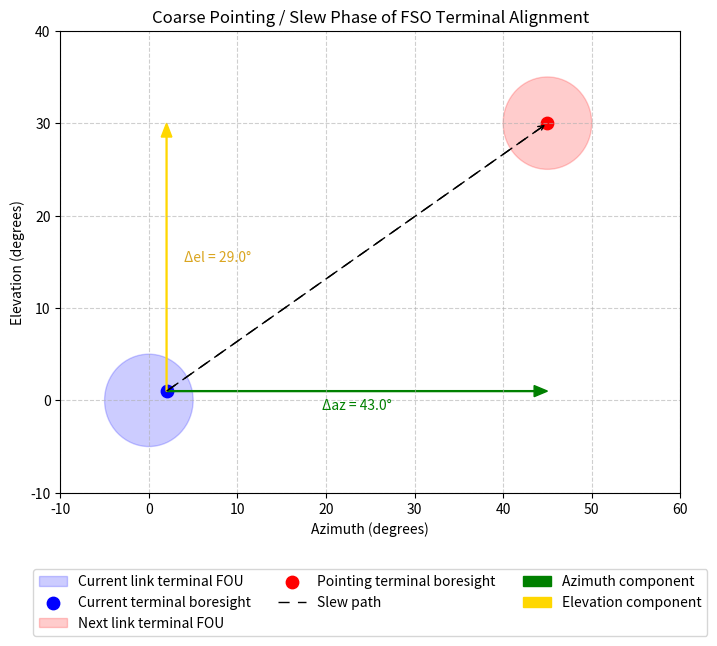

The matplotlib source for this figure: (Note: this script raises an exception after producing the figure.)
import os

from matplotlib.patches import Circle, FancyArrow
import matplotlib.pyplot as plt


# Starting and target az/el (degrees)
start_az, start_el = 0, 0
target_az, target_el = 45, 30

# FOU radius (degrees)
fou_radius = 5

# Current terminal boresight offset (a couple degrees off center)
current_boresight_az = start_az + 2
current_boresight_el = start_el + 1

# Compute deltas
delta_az = target_az - current_boresight_az
delta_el = target_el - current_boresight_el

fig, ax = plt.subplots(figsize=(8, 6))

# Draw starting terminal FOU
start_circle = Circle(
    (start_az, start_el),
    fou_radius,
    color="blue",
    alpha=0.2,
    label="Current link terminal FOU",
)
ax.add_patch(start_circle)

# Current terminal boresight (offset from center)
ax.scatter(
    current_boresight_az,
    current_boresight_el,
    c="blue",
    s=80,
    marker="o",
    label="Current terminal boresight",
)

# Draw target terminal FOU
target_circle = Circle(
    (target_az, target_el),
    fou_radius,
    color="red",
    alpha=0.2,
    label="Next link terminal FOU",
)
ax.add_patch(target_circle)

# Draw destination boresight
ax.scatter(
    target_az,
    target_el,
    c="red",
    s=80,
    marker="o",
    label="Pointing terminal boresight",
)

# Main slew path (dashed line)
ax.plot(
    [current_boresight_az, target_az],
    [current_boresight_el, target_el],
    linestyle=(0, (8, 6)),
    color="black",
    linewidth=1,
    label="Slew path",
)

# Arrowhead for slew path
ax.annotate(
    "",
    xy=(target_az, target_el),
    xycoords="data",
    xytext=(current_boresight_az, current_boresight_el),
    textcoords="data",
    arrowprops=dict(
        arrowstyle="->", color="black", linestyle=(0, (8, 6)), lw=1
    ),
)

# Azimuth component (green horizontal arrow)
az_arrow = FancyArrow(
    current_boresight_az,
    current_boresight_el,
    delta_az,
    0,
    width=0.1,
    length_includes_head=True,
    head_width=1.2,
    head_length=1.5,
    color="green",
    label="Azimuth component",
)
ax.add_patch(az_arrow)

# Elevation component (yellow vertical arrow, starting at boresight)
el_arrow = FancyArrow(
    current_boresight_az,
    current_boresight_el,
    0,
    delta_el,
    width=0.1,
    length_includes_head=True,
    head_width=1.2,
    head_length=1.5,
    color="gold",
    label="Elevation component",
)
ax.add_patch(el_arrow)

# Annotate delta values
ax.text(
    current_boresight_az + delta_az / 2,
    current_boresight_el - 2,
    f"Δaz = {delta_az:.1f}°",
    color="green",
    ha="center",
    fontsize=10,
)

ax.text(
    current_boresight_az + 2,
    current_boresight_el + delta_el / 2,
    f"Δel = {delta_el:.1f}°",
    color="goldenrod",
    va="center",
    fontsize=10,
)

# Labels and formatting
ax.set_xlabel("Azimuth (degrees)")
ax.set_ylabel("Elevation (degrees)")
ax.set_title("Coarse Pointing / Slew Phase of FSO Terminal Alignment")

# Legend below the plot with multiple columns
ax.legend(
    loc="upper center",
    bbox_to_anchor=(0.5, -0.15),
    fancybox=True,
    shadow=False,
    ncol=3,
)

ax.grid(True, linestyle="--", alpha=0.6)

# Axis limits
ax.set_xlim(-10, 60)
ax.set_ylim(-10, 40)

file_name = "coarse_pointing_slew"
plt.savefig(
    os.path.join("analysis", f"{file_name}.png"),
    format="png",
    bbox_inches="tight",
    dpi=300,
)

plt.show()
